Run: headless pygame with SDL's dummy video driver; simulated clock (each Clock.tick advances the game by its frame time, no real sleeping); random seed 0; keys injected as events and as key.get_pressed() state; no mouse input.
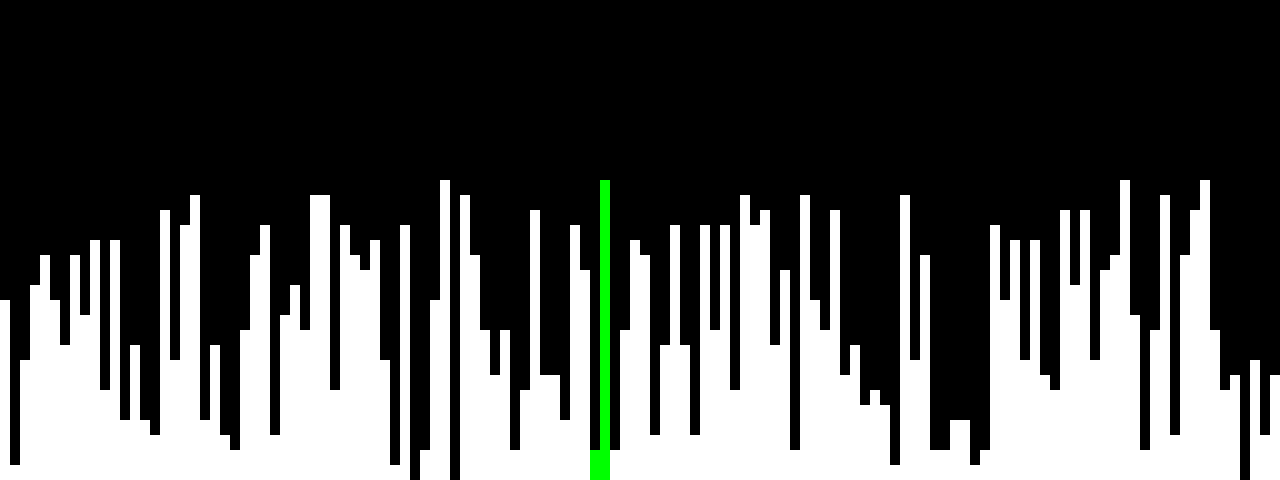
Frame 1 of 4 · flips 1–60 · no input
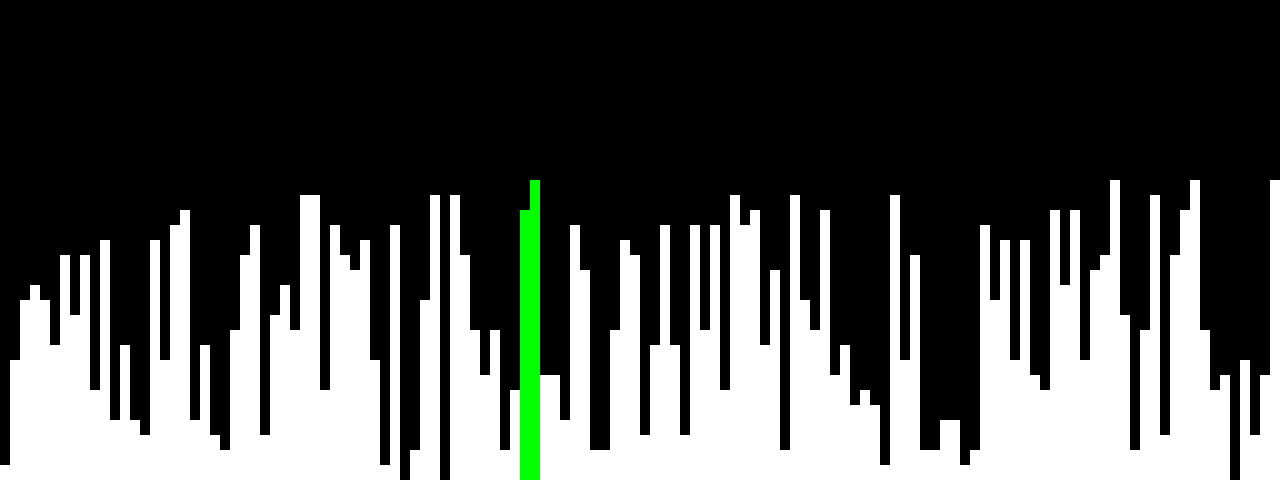
Frame 2 of 4 · flips 61–180 · tapped SPACE, RETURN · held RIGHT (→), D
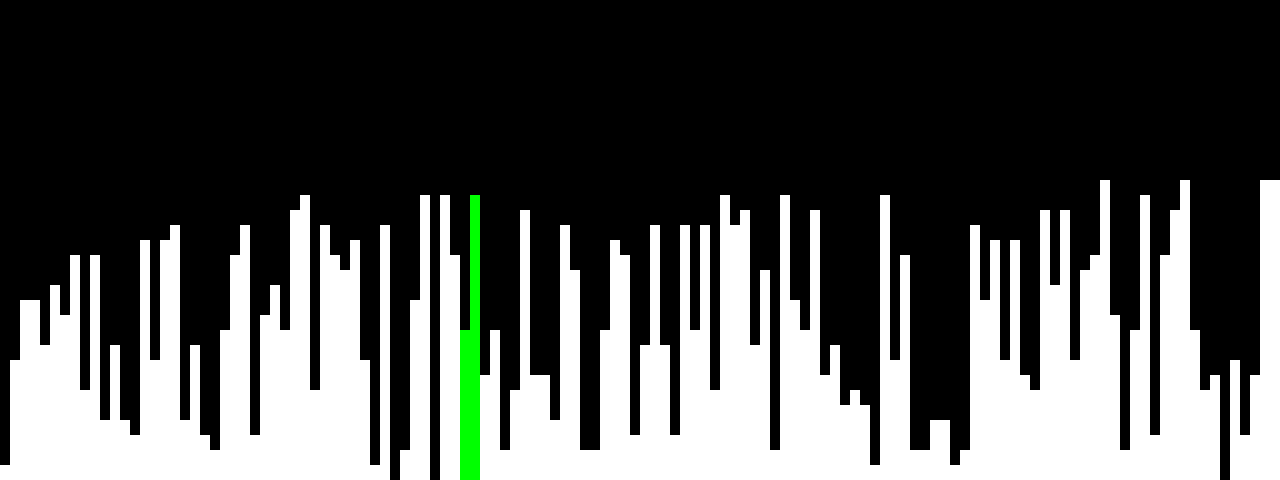
Frame 3 of 4 · flips 181–300 · held DOWN (↓), S
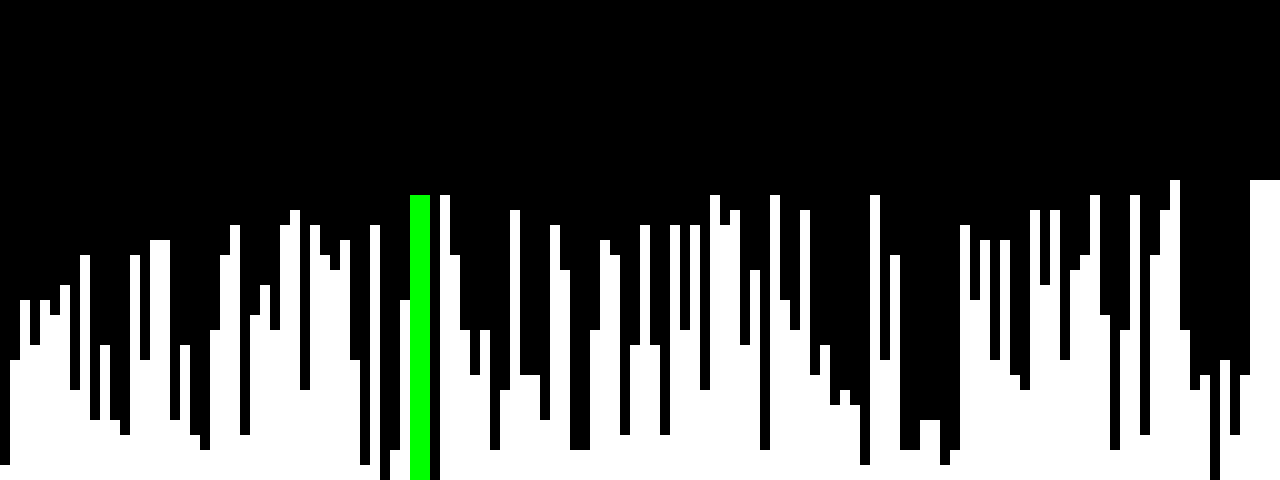
Frame 4 of 4 · flips 301–420 · held LEFT (←), A, UP (↑), W

The pygame program that drew these frames:

import random

import pygame as pg
from pygame.locals import *


class BubbleSort:
    FPS = 200
    WIDTH, HEIGHT = 1280, 480
    BAR_WIDTH, BAR_HEIGHT = 10, 15

    unordered_list = []

    is_sorted = False
    is_running = True

    def bubble_sort(self) -> bool:
        ordered = 0

        while True:
            swaps = 0
            for i in range((len(self.unordered_list) - 1) - ordered):
                if self.unordered_list[i] > self.unordered_list[i + 1]:
                    self.unordered_list[i], self.unordered_list[i + 1] = (
                        self.unordered_list[i + 1],
                        self.unordered_list[i],
                    )
                    swaps += 1

                self.draw_bars(active=(i, i + 1))
            ordered += 1

            if swaps == 0:
                self.is_sorted = True
                return

    def random_list(self) -> None:
        return [random.randint(0, 20) for _ in range(self.WIDTH // self.BAR_WIDTH)]

    def draw_bars(self, active: tuple = None) -> None:
        active = active or tuple()

        # Clear the screen
        self.surface.fill((0, 0, 0))

        # Displays the bars
        for i, v in enumerate(self.unordered_list):
            pg.draw.rect(
                surface=self.surface,
                color=(0, 255, 0) if i in active else (255, 255, 255),
                rect=(
                    i * self.BAR_WIDTH,
                    self.HEIGHT - v * self.BAR_HEIGHT,
                    self.BAR_WIDTH,
                    v * self.BAR_HEIGHT,
                ),
            )

        # Updates the screen
        pg.display.update()

        # Tick
        self.clock.tick(self.FPS)

    def update(self) -> None:
        if not self.is_sorted:
            self.bubble_sort()

    def run(self) -> None:
        pg.init()

        self.clock = pg.time.Clock()
        self.surface = pg.display.set_mode((self.WIDTH, self.HEIGHT))
        pg.display.set_caption("Bubble Sort")

        self.unordered_list = self.random_list()

        # Update screen
        while self.is_running:
            for event in pg.event.get():
                if event.type == QUIT:
                    self.is_running = False

            self.update()


def main() -> None:
    BubbleSort().run()


if __name__ == "__main__":
    main()
